9-way image classification set "diseases" from GitHub (RobertMercieca/Dissertation); label vocabulary: apple apple scab, apple cedar apple rust, apple healthy, grape black rot, grape esca black measles, grape healthy, potato early blight, potato late blight, potato healthy.

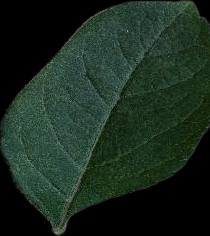
Label: apple healthy

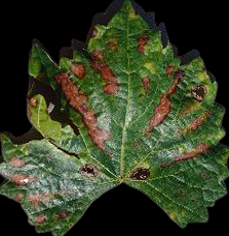
Label: grape esca black measles

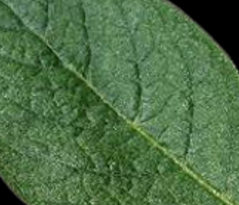
Label: potato healthy

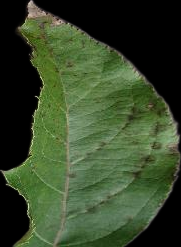
Label: apple apple scab

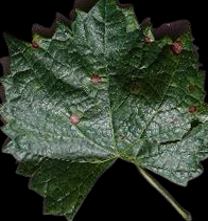
Label: grape black rot

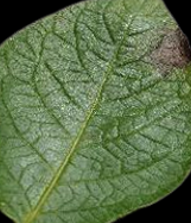
Label: potato late blight
